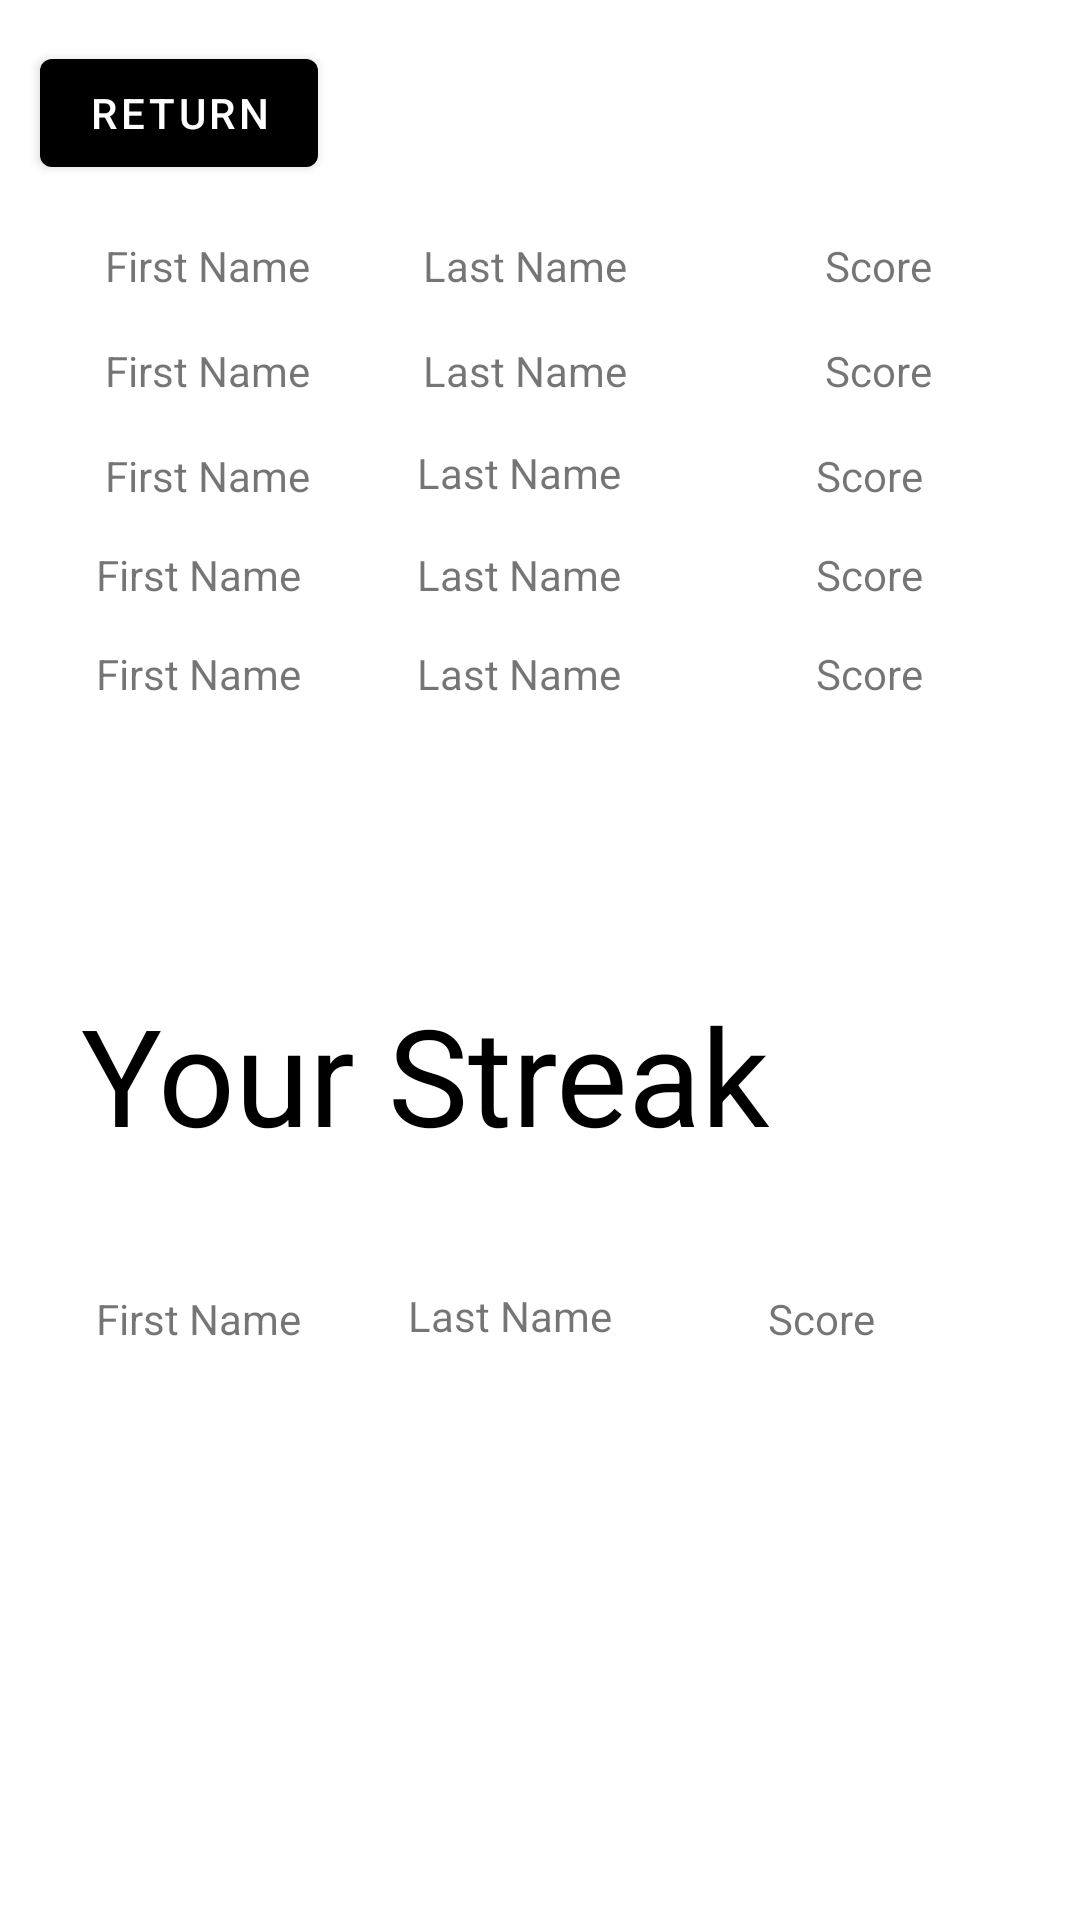

Android layout source for this screen:
<!-- AndroidManifest.xml: activity theme Theme.AndroidFitnessApp.NoActionBar -->
<!-- res/layout/activity_leaderboard.xml -->
<?xml version="1.0" encoding="utf-8"?>
<androidx.constraintlayout.widget.ConstraintLayout xmlns:android="http://schemas.android.com/apk/res/android"
    xmlns:app="http://schemas.android.com/apk/res-auto"
    xmlns:tools="http://schemas.android.com/tools"
    android:layout_width="match_parent"
    android:layout_height="match_parent"
    tools:context=".LeaderboardActivity">

    <Button
        android:id="@+id/backButtonLB"
        style="@style/BlackButton"
        android:layout_width="wrap_content"
        android:layout_height="wrap_content"
        android:layout_margin="0dp"
        android:text="Return"
        app:layout_constraintBottom_toBottomOf="parent"
        app:layout_constraintEnd_toEndOf="parent"
        app:layout_constraintHorizontal_bias="0.05"
        app:layout_constraintStart_toStartOf="parent"
        app:layout_constraintTop_toTopOf="parent"
        app:layout_constraintVertical_bias="0.023" />

    <TextView
        android:id="@+id/lbTitle"
        android:layout_width="wrap_content"
        android:layout_height="wrap_content"
        android:layout_marginStart="176dp"
        android:layout_marginTop="64dp"
        android:layout_marginEnd="177dp"
        android:layout_marginBottom="648dp"
        android:text="Leaderboard"
        android:textAppearance="@style/TextAppearance.AppCompat.Display2"
        android:textColor="@color/black"
        app:layout_constraintBottom_toBottomOf="parent"
        app:layout_constraintEnd_toEndOf="parent"
        app:layout_constraintHorizontal_bias="0.497"
        app:layout_constraintStart_toStartOf="parent"
        app:layout_constraintTop_toTopOf="parent"
        app:layout_constraintVertical_bias="0.0" />

    <TextView
        android:id="@+id/name1"
        android:layout_width="92dp"
        android:layout_height="22dp"
        android:layout_marginStart="35dp"
        android:layout_marginTop="75dp"
        android:layout_marginEnd="14dp"
        android:layout_marginBottom="13dp"
        android:text="First Name"
        app:layout_constraintBottom_toTopOf="@+id/name2"
        app:layout_constraintEnd_toStartOf="@+id/name1b"
        app:layout_constraintStart_toStartOf="parent"
        app:layout_constraintTop_toBottomOf="@+id/lbTitle" />

    <TextView
        android:id="@+id/name1b"
        android:layout_width="87dp"
        android:layout_height="22dp"
        android:layout_marginTop="75dp"
        android:layout_marginEnd="47dp"
        android:layout_marginBottom="13dp"
        android:text="Last Name"
        app:layout_constraintBottom_toTopOf="@+id/name2b"
        app:layout_constraintEnd_toStartOf="@+id/score1"
        app:layout_constraintTop_toBottomOf="@+id/lbTitle" />

    <TextView
        android:id="@+id/score1"
        android:layout_width="77dp"
        android:layout_height="22dp"
        android:layout_marginStart="47dp"
        android:layout_marginTop="75dp"
        android:text="Score"
        app:layout_constraintStart_toEndOf="@+id/name1b"
        app:layout_constraintTop_toBottomOf="@+id/lbTitle" />

    <TextView
        android:id="@+id/score2"
        android:layout_width="77dp"
        android:layout_height="22dp"
        android:layout_marginStart="47dp"
        android:layout_marginTop="13dp"
        android:text="Score"
        app:layout_constraintStart_toEndOf="@+id/name2b"
        app:layout_constraintTop_toBottomOf="@+id/score1" />

    <TextView
        android:id="@+id/score3"
        android:layout_width="77dp"
        android:layout_height="22dp"
        android:layout_marginStart="46dp"
        android:layout_marginTop="48dp"
        android:text="Score"
        app:layout_constraintStart_toEndOf="@+id/name3b"
        app:layout_constraintTop_toBottomOf="@+id/score1" />

    <TextView
        android:id="@+id/score4"
        android:layout_width="77dp"
        android:layout_height="22dp"
        android:layout_marginStart="46dp"
        android:layout_marginTop="11dp"
        android:text="Score"
        app:layout_constraintStart_toEndOf="@+id/name4b"
        app:layout_constraintTop_toBottomOf="@+id/score3" />

    <TextView
        android:id="@+id/score5"
        android:layout_width="77dp"
        android:layout_height="22dp"
        android:layout_marginStart="46dp"
        android:layout_marginTop="11dp"
        android:text="Score"
        app:layout_constraintStart_toEndOf="@+id/name5b"
        app:layout_constraintTop_toBottomOf="@+id/score4" />

    <TextView
        android:id="@+id/name2"
        android:layout_width="92dp"
        android:layout_height="22dp"
        android:layout_marginStart="35dp"
        android:layout_marginTop="13dp"
        android:layout_marginEnd="14dp"
        android:text="First Name"
        app:layout_constraintEnd_toStartOf="@+id/name2b"
        app:layout_constraintStart_toStartOf="parent"
        app:layout_constraintTop_toBottomOf="@+id/name1" />

    <TextView
        android:id="@+id/name3"
        android:layout_width="92dp"
        android:layout_height="22dp"
        android:layout_marginStart="35dp"
        android:layout_marginTop="13dp"
        android:text="First Name"
        app:layout_constraintStart_toStartOf="parent"
        app:layout_constraintTop_toBottomOf="@+id/name2" />

    <TextView
        android:id="@+id/name4"
        android:layout_width="92dp"
        android:layout_height="22dp"
        android:layout_marginStart="32dp"
        android:layout_marginTop="11dp"
        android:text="First Name"
        app:layout_constraintStart_toStartOf="parent"
        app:layout_constraintTop_toBottomOf="@+id/name3" />

    <TextView
        android:id="@+id/currentScoreTitle"
        android:layout_width="282dp"
        android:layout_height="62dp"
        android:layout_marginStart="38dp"
        android:layout_marginTop="67dp"
        android:layout_marginEnd="51dp"
        android:layout_marginBottom="40dp"
        android:text="Your Streak"
        android:textAppearance="@style/TextAppearance.AppCompat.Display2"
        android:textColor="@color/black"
        app:layout_constraintBottom_toTopOf="@+id/currentUser"
        app:layout_constraintEnd_toEndOf="parent"
        app:layout_constraintHorizontal_bias="1.0"
        app:layout_constraintStart_toStartOf="parent"
        app:layout_constraintTop_toBottomOf="@+id/name5b"
        app:layout_constraintVertical_bias="1.0" />

    <TextView
        android:id="@+id/name5"
        android:layout_width="92dp"
        android:layout_height="22dp"
        android:layout_marginStart="32dp"
        android:layout_marginTop="11dp"
        android:text="First Name"
        app:layout_constraintStart_toStartOf="parent"
        app:layout_constraintTop_toBottomOf="@+id/name4" />

    <TextView
        android:id="@+id/currentUser"
        android:layout_width="92dp"
        android:layout_height="22dp"
        android:layout_marginStart="32dp"
        android:layout_marginTop="193dp"
        android:text="First Name"
        app:layout_constraintStart_toStartOf="parent"
        app:layout_constraintTop_toBottomOf="@+id/name5" />

    <TextView
        android:id="@+id/currentUser1b"
        android:layout_width="92dp"
        android:layout_height="22dp"
        android:layout_marginStart="136dp"
        android:layout_marginTop="192dp"
        android:text="Last Name"
        app:layout_constraintStart_toStartOf="parent"
        app:layout_constraintTop_toBottomOf="@+id/name5b" />

    <TextView
        android:id="@+id/currentUserScore"
        android:layout_width="92dp"
        android:layout_height="22dp"
        android:layout_marginStart="256dp"
        android:layout_marginTop="193dp"
        android:text="Score"
        app:layout_constraintStart_toStartOf="parent"
        app:layout_constraintTop_toBottomOf="@+id/score5" />

    <TextView
        android:id="@+id/name2b"
        android:layout_width="87dp"
        android:layout_height="22dp"
        android:layout_marginTop="13dp"
        android:layout_marginEnd="47dp"
        android:text="Last Name"
        app:layout_constraintEnd_toStartOf="@+id/score2"
        app:layout_constraintTop_toBottomOf="@+id/name1b" />

    <TextView
        android:id="@+id/name3b"
        android:layout_width="87dp"
        android:layout_height="22dp"
        android:layout_marginStart="12dp"
        android:layout_marginTop="12dp"
        android:text="Last Name"
        app:layout_constraintStart_toEndOf="@+id/name3"
        app:layout_constraintTop_toBottomOf="@+id/name2b" />

    <TextView
        android:id="@+id/name4b"
        android:layout_width="87dp"
        android:layout_height="22dp"
        android:layout_marginStart="15dp"
        android:layout_marginTop="12dp"
        android:text="Last Name"
        app:layout_constraintStart_toEndOf="@+id/name4"
        app:layout_constraintTop_toBottomOf="@+id/name3b" />

    <TextView
        android:id="@+id/name5b"
        android:layout_width="87dp"
        android:layout_height="22dp"
        android:layout_marginStart="15dp"
        android:layout_marginTop="11dp"
        android:text="Last Name"
        app:layout_constraintStart_toEndOf="@+id/name5"
        app:layout_constraintTop_toBottomOf="@+id/name4b" />


</androidx.constraintlayout.widget.ConstraintLayout>
<!-- resources referenced by this layout -->
<resources>
  <color name="black">#FF000000</color>
  <style name="BlackButton" parent="Widget.MaterialComponents.Button">
          <item name="backgroundTint">@android:color/black</item>
      </style>
  <style name="Theme.AndroidFitnessApp.NoActionBar">
          <item name="windowActionBar">false</item>
          <item name="windowNoTitle">true</item>
      </style>
</resources>
